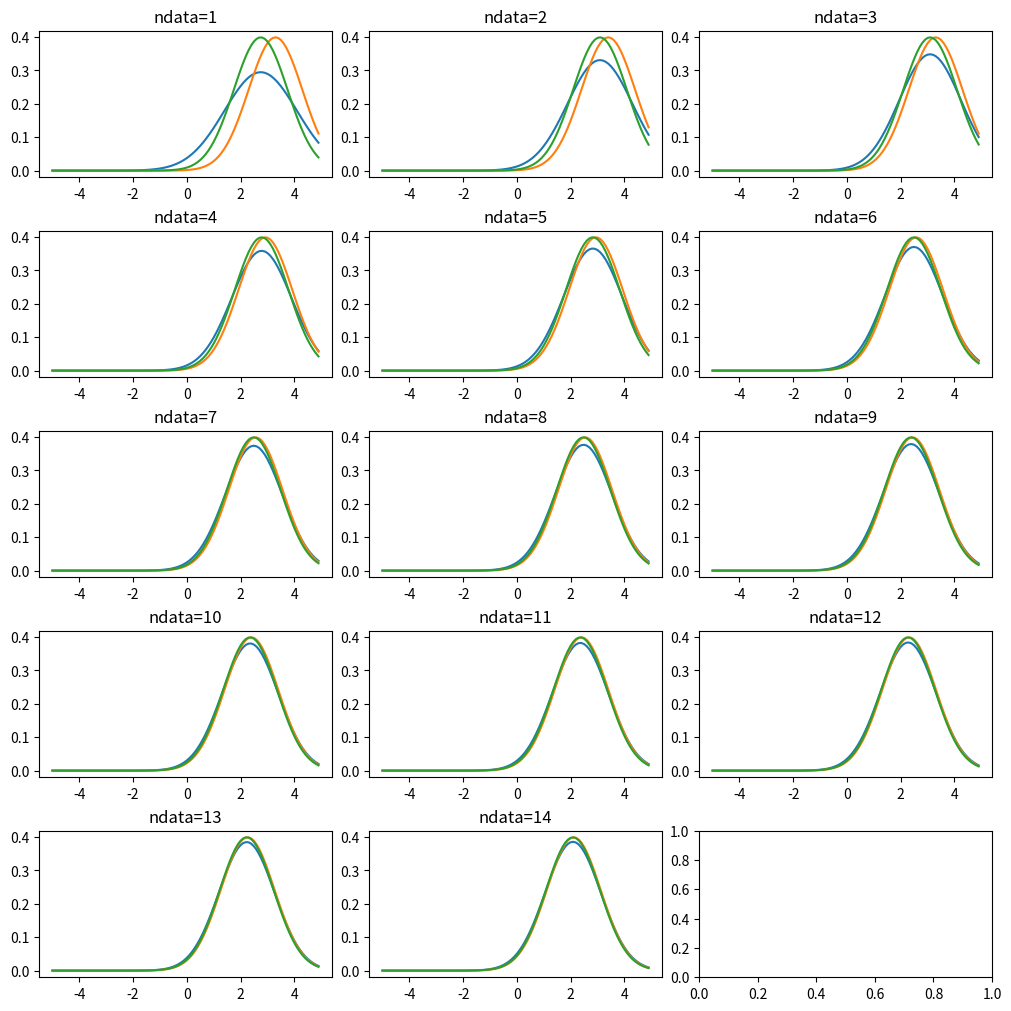

This chart was generated by the following Python code:
#!/usr/bin/env python
# coding: utf-8

# In[19]:


import numpy as np
import matplotlib.pyplot as plt
from scipy import stats 


# In[33]:


fig, axs = plt.subplots(5,3,figsize=(10,10),constrained_layout=True)

Data= np.array([3.3, 3.5, 3.1, 1.8, 3.0, 0.74, 2.5, 2.4, 1.6, 2.1, 2.4, 1.3, 1.7, 0.19])
length=14;
sumx=0
sigma2=1
tau2=5
for i in range(length):
    xid=i%3
    yid=i//3
    print(xid,yid)
    
    sumx+=Data[i]
    xbar=sumx/(i+1)
    sigman2=1/((i+1)/sigma2+1/tau2)
    mun=sigman2*sumx/sigma2
    
    x_values = np.arange(-5, 5, 0.1)
    

    Pfull=stats.norm(mun, (sigman2+sigma2)**0.5)
    PMLE=stats.norm(xbar, sigma2**0.5)
    PMAP=stats.norm(mun, sigma2**0.5)
    
    axs[yid,xid].title.set_text('ndata='+str(i+1))
    axs[yid,xid].plot(x_values,Pfull.pdf(x_values))
    axs[yid,xid].plot(x_values,PMLE.pdf(x_values))
    axs[yid,xid].plot(x_values,PMAP.pdf(x_values))
    


# In[48]:


sigma2=1
tau2=500000
n=14
sumx=0
sumx2=0
for i in range(length):
    sumx+=Data[i]
    sumx2+=Data[i]**2
    
pD=sigma2**0.5/(((2*np.pi*sigma2)**0.5)**n*(n*tau2+sigma2)**0.5)*np.exp(-sumx2/(2*sigma2))*np.exp(tau2*sumx**2/sigma2/(2*(n*tau2+sigma2)))
pD


# In[ ]:




